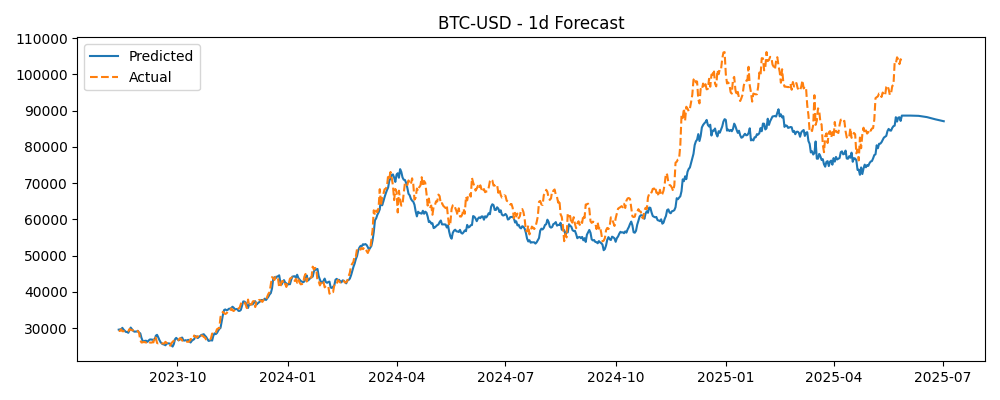

The table this chart was drawn from, first rows:
Timestamp, Actual, Predicted
2023-08-13, 29275, 29593
2023-08-14, 29230, 29655
2023-08-15, 29676, 29574
2023-08-16, 29152, 30094
2023-08-17, 29179, 29622
2023-08-18, 29074, 29290
2023-08-19, 29042, 28970
2023-08-20, 29042, 28933
2023-08-21, 29181, 28720
2023-08-22, 29765, 29460
2023-08-23, 29561, 30162
2023-08-24, 29430, 29709
2023-08-25, 29398, 29301
2023-08-26, 29416, 29049
2023-08-27, 29283, 29057
2023-08-28, 29408, 29072
2023-08-29, 29170, 29259
2023-08-30, 28702, 28759
2023-08-31, 26665, 28574
2023-09-01, 26050, 27314
2023-09-02, 26096, 26498
2023-09-03, 26190, 26357
2023-09-04, 26124, 26521
2023-09-05, 26032, 26528
2023-09-06, 26432, 26215
2023-09-07, 26162, 26611
2023-09-08, 26048, 26877
2023-09-09, 26008, 26882
2023-09-10, 26090, 26808
2023-09-11, 26106, 26845
2023-09-12, 27727, 26811
2023-09-13, 27297, 27925
2023-09-14, 25931, 28167
2023-09-15, 25801, 27492
2023-09-16, 25869, 26703
2023-09-17, 25970, 26101
2023-09-18, 25812, 25779
2023-09-19, 25780, 25564
2023-09-20, 25753, 25479
2023-09-21, 26240, 25279
2023-09-22, 25906, 25712
2023-09-23, 25896, 25808
2023-09-24, 25832, 25789
2023-09-25, 25163, 25700
2023-09-26, 25833, 25289
2023-09-27, 26228, 24931
2023-09-28, 26540, 25586
2023-09-29, 26609, 26937
2023-09-30, 26568, 27325
2023-10-01, 26534, 26990
2023-10-02, 26754, 26639
2023-10-03, 27211, 26808
2023-10-04, 27132, 27295
2023-10-05, 26568, 27404
2023-10-06, 26580, 26655
2023-10-07, 26579, 26580
2023-10-08, 26257, 26699
2023-10-09, 26298, 26493
2023-10-10, 26217, 26790
2023-10-11, 26353, 26392
... 600 more rows
